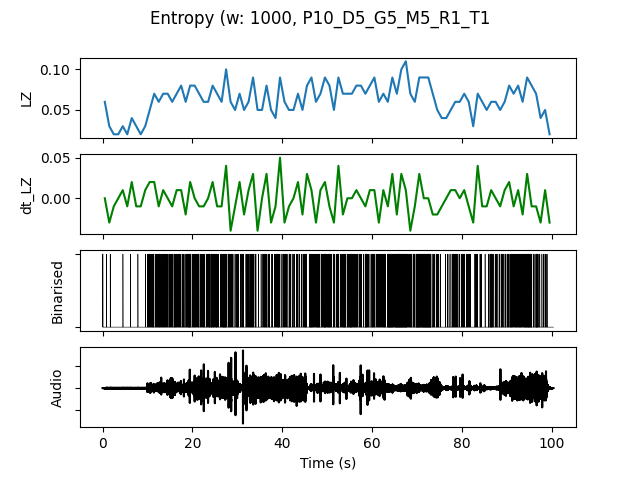

The file beside this chart, header and first rows:
, t0, LZ, dt_LZ, IOI, nCounts
0.0, 0.0, 0.05979, 0.0, 0.3333, 3
1.0, 1.0, 0.0299, -0.0299, 1.0, 1
2.0, 2.0, 0.01993, -0.009966, 0.0, 0
3.0, 3.0, 0.01993, 0.0, 0.0, 0
4.0, 4.0, 0.0299, 0.009966, 1.0, 1
5.0, 5.0, 0.01993, -0.009966, 0.0, 0
6.0, 6.0, 0.03986, 0.01993, 1.0, 1
7.0, 7.0, 0.0299, -0.009966, 1.0, 1
8.0, 8.0, 0.01993, -0.009966, 0.0, 0
9.0, 9.0, 0.0299, 0.009966, 0.5, 2
10.0, 10.0, 0.04983, 0.01993, 0.25, 4
11.0, 11.0, 0.06976, 0.01993, 0.2, 5
12.0, 12.0, 0.05979, -0.009966, 0.2, 5
13.0, 13.0, 0.06976, 0.009966, 0.2, 5
14.0, 14.0, 0.06976, 0.0, 0.2, 5
15.0, 15.0, 0.05979, -0.009966, 0.25, 4
16.0, 16.0, 0.06976, 0.009966, 0.1667, 6
17.0, 17.0, 0.07973, 0.009966, 0.2, 5
18.0, 18.0, 0.05979, -0.01993, 0.25, 4
19.0, 19.0, 0.07973, 0.01993, 0.1667, 6
20.0, 20.0, 0.07973, 0.0, 0.1667, 6
21.0, 21.0, 0.06976, -0.009966, 0.2, 5
22.0, 22.0, 0.05979, -0.009966, 0.25, 4
23.0, 23.0, 0.05979, 0.0, 0.1667, 6
24.0, 24.0, 0.07973, 0.01993, 0.1429, 7
25.0, 25.0, 0.06976, -0.009966, 0.1667, 6
26.0, 26.0, 0.05979, -0.009966, 0.2, 5
27.0, 27.0, 0.09966, 0.03986, 0.1429, 7
28.0, 28.0, 0.05979, -0.03986, 0.2, 5
29.0, 29.0, 0.04983, -0.009966, 0.25, 4
30.0, 30.0, 0.06976, 0.01993, 0.25, 4
31.0, 31.0, 0.04983, -0.01993, 0.3333, 3
32.0, 32.0, 0.05979, 0.009966, 0.2, 5
33.0, 33.0, 0.08969, 0.0299, 0.1667, 6
34.0, 34.0, 0.04983, -0.03986, 0.5, 2
35.0, 35.0, 0.04983, 0.0, 0.3333, 3
36.0, 36.0, 0.07973, 0.0299, 0.1667, 6
37.0, 37.0, 0.04983, -0.0299, 0.25, 4
38.0, 38.0, 0.03986, -0.009966, 0.25, 4
39.0, 39.0, 0.08969, 0.04983, 0.2, 5
40.0, 40.0, 0.05979, -0.0299, 0.2, 5
41.0, 41.0, 0.04983, -0.009966, 0.25, 4
42.0, 42.0, 0.04983, 0.0, 0.3333, 3
43.0, 43.0, 0.06976, 0.01993, 0.25, 4
44.0, 44.0, 0.04983, -0.01993, 0.3333, 3
45.0, 45.0, 0.07973, 0.0299, 0.25, 4
46.0, 46.0, 0.08969, 0.009966, 0.125, 8
47.0, 47.0, 0.05979, -0.0299, 0.1667, 6
48.0, 48.0, 0.06976, 0.009966, 0.2, 5
49.0, 49.0, 0.08969, 0.01993, 0.125, 8
50.0, 50.0, 0.07973, -0.009966, 0.1429, 7
51.0, 51.0, 0.04983, -0.0299, 0.3333, 3
52.0, 52.0, 0.08969, 0.03986, 0.1429, 7
53.0, 53.0, 0.06976, -0.01993, 0.1429, 7
54.0, 54.0, 0.06976, 0.0, 0.2, 5
55.0, 55.0, 0.06976, 0.0, 0.1429, 7
56.0, 56.0, 0.07973, 0.009966, 0.2, 5
57.0, 57.0, 0.07973, 0.0, 0.25, 4
58.0, 58.0, 0.06976, -0.009966, 0.1667, 6
59.0, 59.0, 0.07973, 0.009966, 0.25, 4
... 40 more rows
